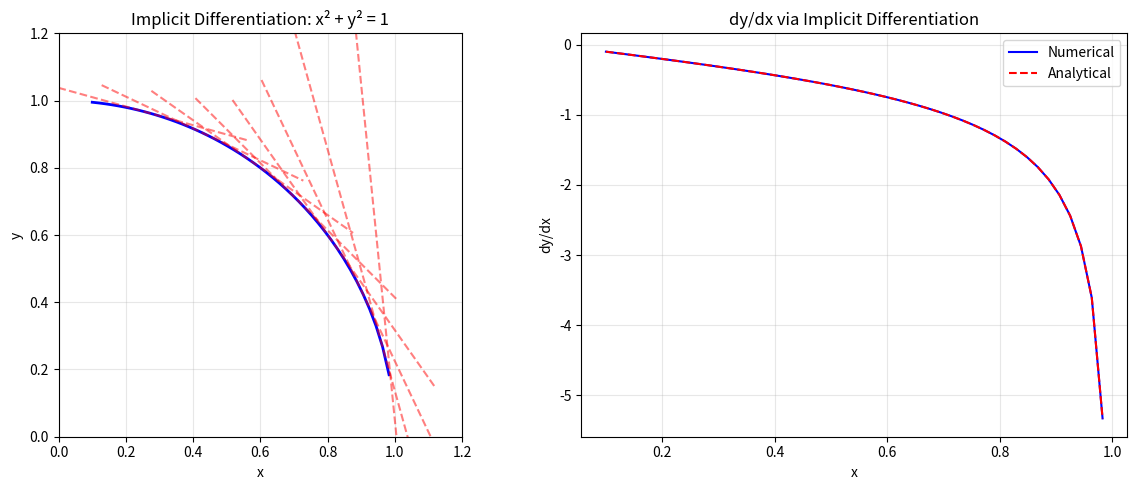

The matplotlib source for this figure: (Note: this script raises an exception after producing the figure.)
import numpy as np
import matplotlib.pyplot as plt

def implicit_dydx(F, x, y, h=1e-7):
    dF_dx = (F(x + h, y) - F(x - h, y)) / (2 * h)
    dF_dy = (F(x, y + h) - F(x, y - h)) / (2 * h)
    return -dF_dx / dF_dy

def main():
    print("=" * 60)
    print("IMPLICIT DIFFERENTIATION")
    print("=" * 60)

    F_circle = lambda x, y: x**2 + y**2 - 1
    print(f"Implicit: x² + y² = 1")
    theta = np.linspace(0, np.pi/2, 10)
    for t in theta:
        x, y = np.cos(t), np.sin(t)
        dydx = implicit_dydx(F_circle, x, y)
        analytic = -x / y
        print(f"  ({x:.3f}, {y:.3f}): dy/dx = {dydx:.4f} (analytic: {analytic:.4f})")

    F_ellipse = lambda x, y: x**2/4 + y**2 - 1
    print(f"\nImplicit: x²/4 + y² = 1")
    for t in theta:
        x, y = 2*np.cos(t), np.sin(t)
        dydx = implicit_dydx(F_ellipse, x, y)
        analytic = -x / (4 * y)
        print(f"  ({x:.3f}, {y:.3f}): dy/dx = {dydx:.4f} (analytic: {analytic:.4f})")

    F_sin = lambda x, y: np.sin(x*y) - x**2 + y
    x0, y0 = 1.0, 1.0
    dydx = implicit_dydx(F_sin, x0, y0)
    print(f"\nImplicit: sin(xy) - x² + y = 0 at ({x0}, {y0})")
    print(f"  dy/dx = {dydx:.6f}")

    def fixed_point_implicit(z_star, theta):
        f = lambda z, t: np.tanh(z * t)
        return z_star - f(z_star, theta)

    z_star, theta = 0.5, 1.0
    dzdtheta = implicit_dydx(fixed_point_implicit, z_star, theta)
    print(f"\nFixed point: z* = tanh(z*·θ)")
    print(f"  at z*={z_star}, θ={theta}: dz*/dθ = {dzdtheta:.6f}")

    xs = np.linspace(0.1, 2, 100)
    ys_circle = np.sqrt(1 - xs**2)
    ys_safe = np.where(xs < 1, ys_circle, np.nan)

    dydxs = np.array([implicit_dydx(F_circle, x, np.sqrt(max(1-x**2, 1e-10)))
                      for x in xs if x < 1])
    mask = xs < 1

    fig, axes = plt.subplots(1, 2, figsize=(12, 5))
    axes[0].plot(xs[mask], ys_circle[mask], 'b-', linewidth=2)
    for t in np.linspace(0.1, 1.3, 8):
        if t < np.pi/2 - 0.1:
            xp, yp = np.cos(t), np.sin(t)
            slope = implicit_dydx(F_circle, xp, yp)
            tangent_xs = np.array([xp-0.3, xp+0.3])
            tangent_ys = yp + slope * (tangent_xs - xp)
            axes[0].plot(tangent_xs, tangent_ys, 'r--', alpha=0.5)
    axes[0].set_xlim(0, 1.2); axes[0].set_ylim(0, 1.2)
    axes[0].set_aspect('equal')
    axes[0].set_xlabel('x'); axes[0].set_ylabel('y')
    axes[0].set_title('Implicit Differentiation: x² + y² = 1')
    axes[0].grid(True, alpha=0.3)

    xs_small = xs[xs < 1]
    dydx_vals = np.array([implicit_dydx(F_circle, x, np.sqrt(max(1-x**2, 1e-10)))
                          for x in xs_small])
    analytic_vals = -xs_small / np.sqrt(1 - xs_small**2)
    axes[1].plot(xs_small, dydx_vals, 'b-', label='Numerical')
    axes[1].plot(xs_small, analytic_vals, 'r--', label='Analytical')
    axes[1].set_xlabel('x'); axes[1].set_ylabel('dy/dx')
    axes[1].set_title('dy/dx via Implicit Differentiation')
    axes[1].legend(); axes[1].grid(True, alpha=0.3)
    plt.tight_layout()
    plt.savefig('../../assets/phase02/06_implicit_diff.png', dpi=100)
    print(f"\nPlot saved to /tmp/06_implicit_diff.png")

if __name__ == "__main__":
    main()
